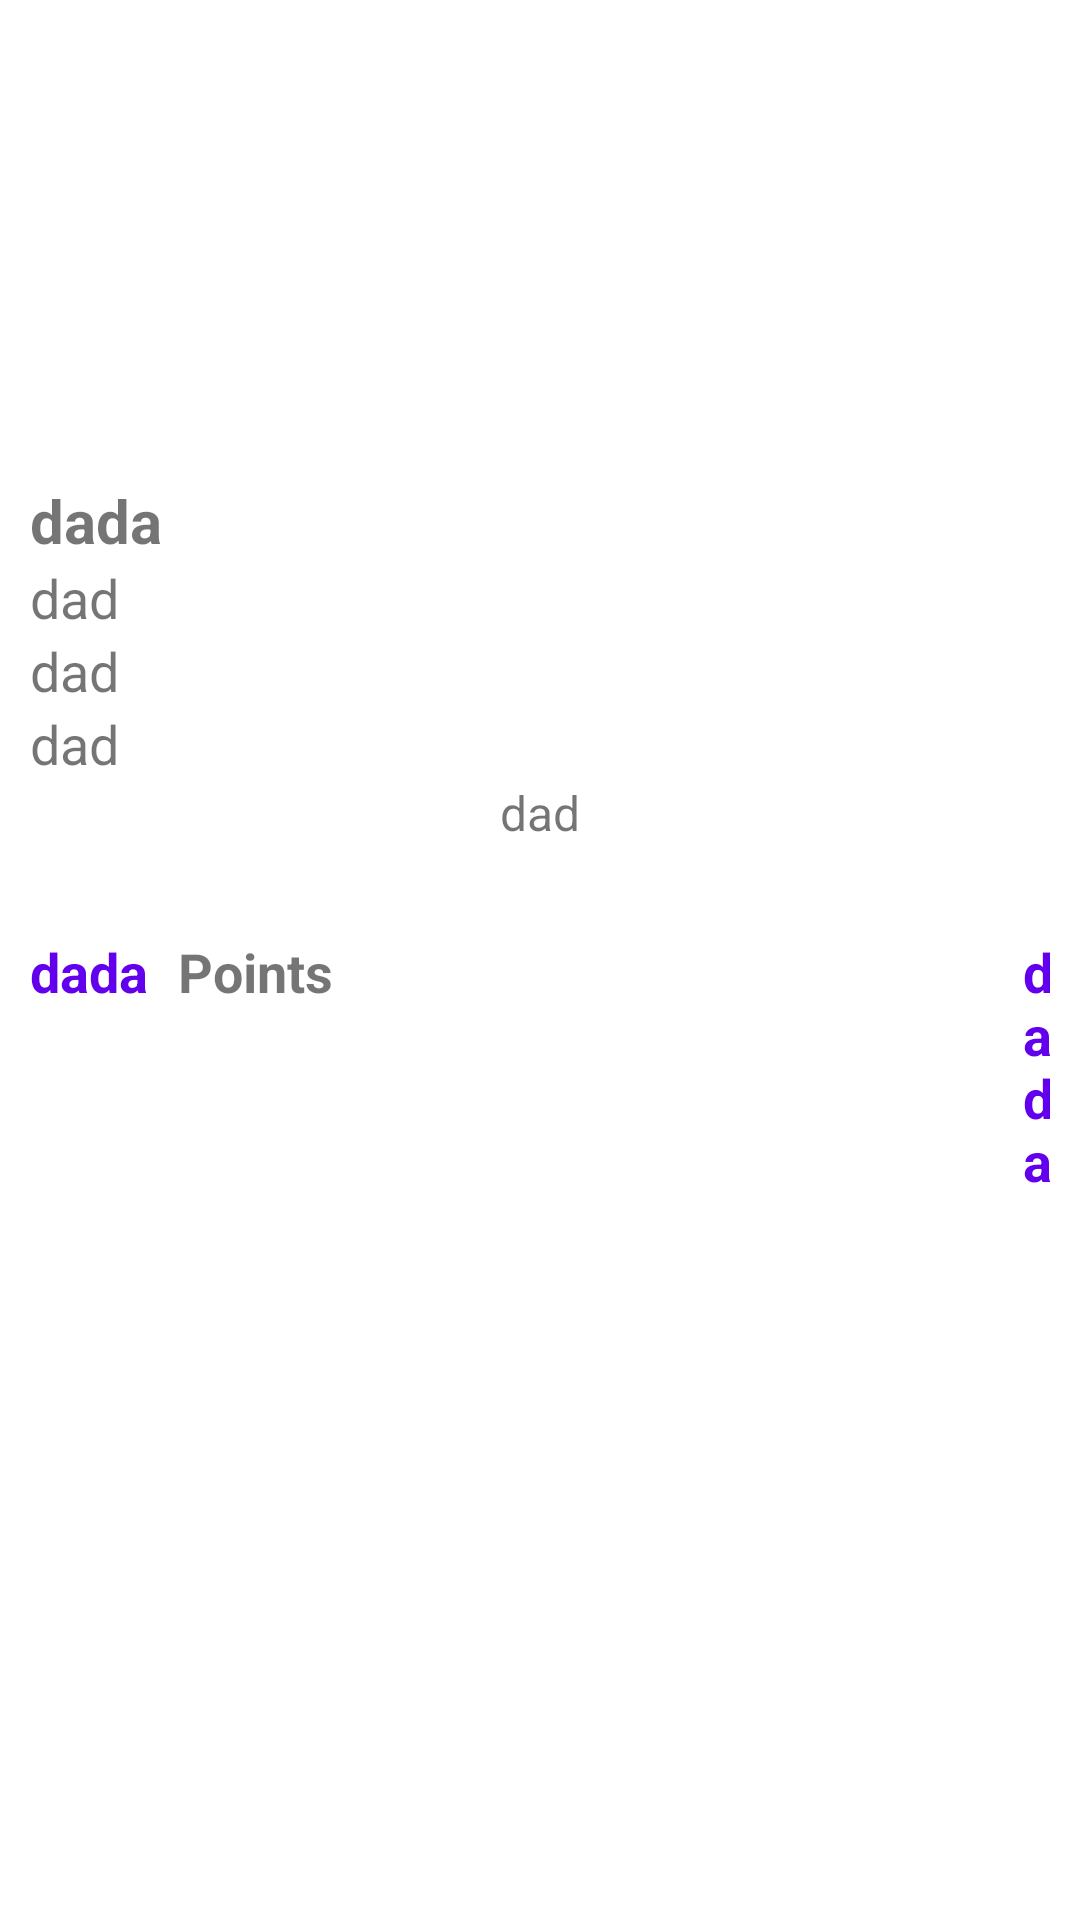

Write the Android layout XML for this screen, with the resource values it uses.
<!-- AndroidManifest.xml: application theme Theme.FITO -->
<!-- res/layout/activity_coupon_detail.xml -->
<?xml version="1.0" encoding="utf-8"?>
<RelativeLayout xmlns:android="http://schemas.android.com/apk/res/android"
    xmlns:app="http://schemas.android.com/apk/res-auto"
    xmlns:tools="http://schemas.android.com/tools"
    android:layout_width="match_parent"
    android:layout_height="match_parent"
    tools:context=".couponDetailActivity">

    <LinearLayout
        android:layout_width="match_parent"
        android:layout_height="wrap_content"
        android:orientation="vertical">

        <ImageView
            android:id="@+id/cpnImg"
            android:layout_width="match_parent"
            android:layout_height="150dp"
            android:scaleType="centerCrop"
            android:src="@mipmap/ic_launcher"
            />


        <LinearLayout
            android:id="@+id/theTitleName"
            android:layout_width="match_parent"
            android:layout_height="wrap_content"
            android:orientation="vertical"
            android:layout_margin="10dp">

            <TextView
                android:id="@+id/cpnName"
                android:layout_width="wrap_content"
                android:layout_height="wrap_content"
                android:textStyle="bold"
                android:text="dada"
                android:textSize="20sp"/>

            <TextView
                android:id="@+id/cpnSponsoredName"
                android:layout_width="wrap_content"
                android:layout_height="wrap_content"
                android:textSize="18sp"
                android:text="dad"
                />

            <TextView
                android:id="@+id/cpnSponsoredTerm"
                android:layout_width="wrap_content"
                android:layout_height="wrap_content"
                android:textSize="18sp"
                android:text="dad"
                />
            <TextView
                android:id="@+id/cpnSponsoredContact"
                android:layout_width="wrap_content"
                android:layout_height="wrap_content"
                android:textSize="18sp"
                android:text="dad"
                />
            <TextView
                android:id="@+id/cpnSponsoredHighlight"
                android:layout_width="wrap_content"
                android:layout_height="wrap_content"
                android:textSize="16sp"
                android:text="dad"
                android:layout_gravity="center_horizontal"
                />

        </LinearLayout>
        <LinearLayout
            android:id="@+id/pointsLine"
            android:layout_width="match_parent"
            android:layout_height="wrap_content"
            android:orientation="horizontal"
            android:layout_marginTop="10dp"
            android:padding="5dp"
            >

            <TextView
                android:id="@+id/cpnPoints"
                android:layout_width="wrap_content"
                android:layout_height="wrap_content"
                android:text="dada"
                android:textStyle="bold"
                android:textSize="18sp"
                android:textColor="@color/purple_500"
                android:padding="5dp"/>

            <TextView
                android:layout_width="wrap_content"
                android:layout_height="wrap_content"
                android:text="Points"
                android:textSize="18sp"
                android:textStyle="bold"
                android:padding="5dp"/>

            <TextView
                android:id="@+id/cpnValidity"
                android:layout_width="wrap_content"
                android:layout_height="wrap_content"
                android:layout_gravity="end"
                android:padding="5dp"
                android:layout_marginStart="220dp"
                android:text="dada"
                android:textColor="@color/purple_500"
                android:textSize="18sp"
                android:textStyle="bold" />

        </LinearLayout>

    </LinearLayout>

</RelativeLayout>
<!-- resources referenced by this layout -->
<resources>
  <color name="purple_500">#FF6200EE</color>
  <style name="Theme.FITO" parent="Theme.MaterialComponents.DayNight.DarkActionBar">
          
          <item name="colorPrimary">@color/purple_500</item>
          <item name="colorPrimaryVariant">@color/purple_700</item>
          <item name="colorOnPrimary">@color/white</item>
          
          <item name="colorSecondary">@color/teal_200</item>
          <item name="colorSecondaryVariant">@color/teal_700</item>
          <item name="colorOnSecondary">@color/black</item>
          
          <item name="android:statusBarColor" tools:targetApi="l">?attr/colorPrimaryVariant</item>
          
      </style>
  <color name="purple_700">#FF3700B3</color>
  <color name="white">#FFFFFFFF</color>
  <color name="teal_200">#FF03DAC5</color>
  <color name="teal_700">#FF018786</color>
  <color name="black">#FF000000</color>
</resources>
